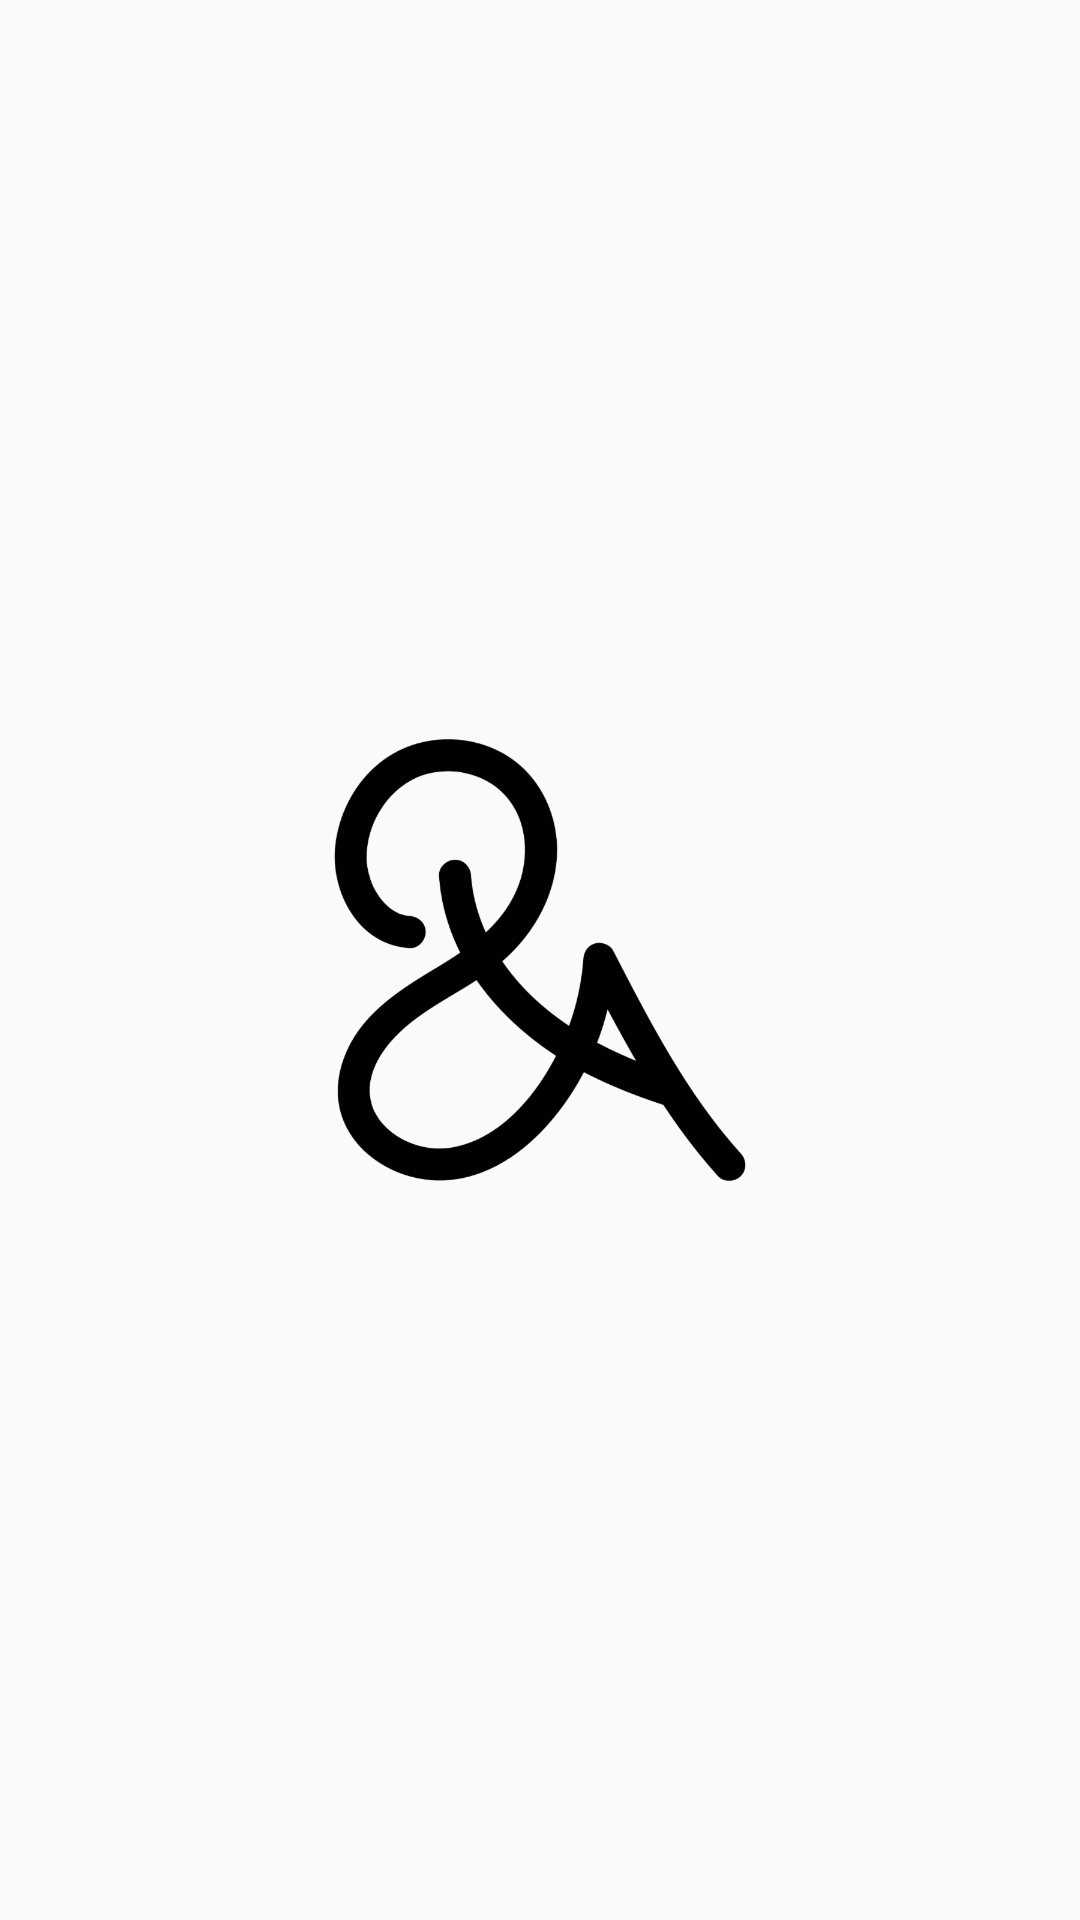

The Android layout XML behind this screen, and the referenced resources:
<!-- AndroidManifest.xml: activity theme AppTheme.NoActionBar -->
<!-- res/layout/activity_splash_screen.xml -->
<?xml version="1.0" encoding="utf-8"?>
<androidx.constraintlayout.widget.ConstraintLayout xmlns:android="http://schemas.android.com/apk/res/android"
    xmlns:app="http://schemas.android.com/apk/res-auto"
    xmlns:tools="http://schemas.android.com/tools"
    android:layout_width="match_parent"
    android:layout_height="match_parent"
    tools:context=".SplashScreenActivity">

    <ImageView
        android:layout_width="150dp"
        android:layout_height="150dp"
        app:layout_constraintBottom_toBottomOf="parent"
        app:layout_constraintEnd_toEndOf="parent"
        app:layout_constraintStart_toStartOf="parent"
        app:layout_constraintTop_toTopOf="parent"
        android:src="@drawable/ic_q_a_black"/>

</androidx.constraintlayout.widget.ConstraintLayout>
<!-- resources referenced by this layout -->
<resources>
  <!-- drawable ic_q_a_black: png bitmap (drawable-hdpi, 16914 bytes) -->
  <style name="AppTheme.NoActionBar">
          <item name="windowActionBar">false</item>
          <item name="windowNoTitle">true</item>
      </style>
</resources>
